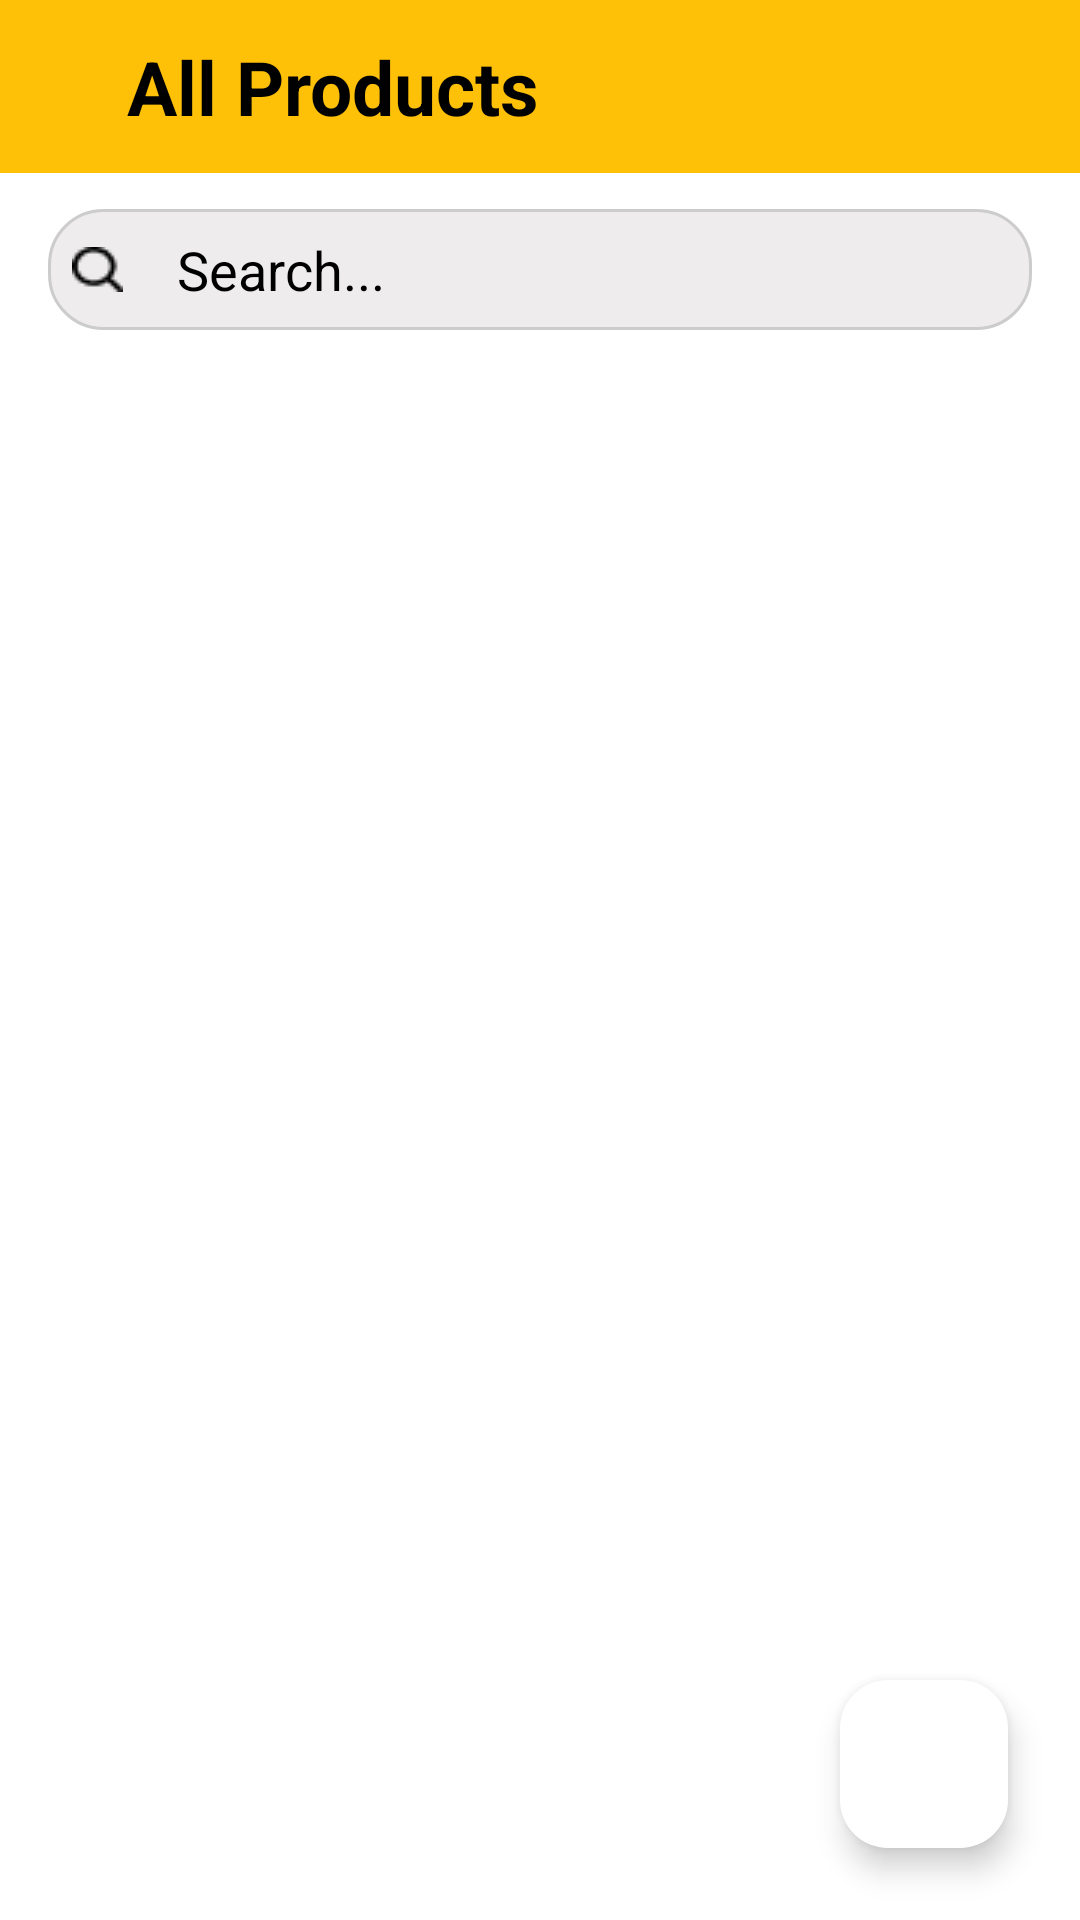

Write the Android layout XML for this screen, with the resource values it uses.
<!-- AndroidManifest.xml: application theme Theme.AdminEcommerce -->
<!-- res/layout/fragment_product.xml -->
<?xml version="1.0" encoding="utf-8"?>
<androidx.constraintlayout.widget.ConstraintLayout xmlns:android="http://schemas.android.com/apk/res/android"
    xmlns:app="http://schemas.android.com/apk/res-auto"
    xmlns:tools="http://schemas.android.com/tools"
    android:layout_width="match_parent"
    android:background="@color/white"
    android:layout_height="match_parent"
    tools:context=".fragments.ProductFragment">

    <LinearLayout
        android:layout_width="match_parent"
        android:layout_height="match_parent"
        android:orientation="vertical"
        >
        
        <LinearLayout
            android:id="@+id/toolbar"
            android:background="#FFC107"
            android:layout_width="match_parent"
            android:layout_height="wrap_content"
            android:orientation="horizontal"
            android:paddingVertical="12dp"
            android:paddingHorizontal="10dp"
            android:gravity="center_vertical"
            android:weightSum="5"
            app:layout_constraintStart_toStartOf="parent"
            app:layout_constraintEnd_toEndOf="parent"
            app:layout_constraintTop_toTopOf="parent">



            <ImageView
                android:id="@+id/gobackBtn"
                android:layout_width="wrap_content"
                android:layout_height="match_parent"
                app:tint="@color/black"
                android:layout_weight="0.3"
                android:contentDescription="Menu"
                />

            <TextView
                android:id="@+id/toolbar_title"
                android:layout_width="0dp"
                android:layout_height="wrap_content"
                android:layout_weight="4.28"
                android:text="All Products"
                android:textStyle="bold"
                android:textColor="@color/black"
                android:textSize="25sp"
                android:paddingStart="12dp"
                android:gravity="start" />





        </LinearLayout>

        
        <EditText
            android:id="@+id/search_bar"
            android:layout_width="match_parent"
            android:layout_height="wrap_content"
            android:layout_marginHorizontal="16dp"
            android:layout_marginVertical="12dp"
            android:background="@drawable/search_bar_background"
            android:drawableStart="@drawable/ic_search"
            android:drawablePadding="18dp"
            android:drawableTint="@color/black"
            android:hint="Search..."
            android:textColorHint="@color/black"
            android:padding="8dp"
            app:layout_constraintEnd_toEndOf="parent"
            app:layout_constraintStart_toStartOf="parent"
            app:layout_constraintTop_toBottomOf="@id/toolbar" />

        <androidx.constraintlayout.widget.ConstraintLayout
            android:layout_width="match_parent"
            android:layout_height="match_parent">

            <androidx.recyclerview.widget.RecyclerView
                android:id="@+id/productRecyclerView"
                android:layout_width="match_parent"
                android:layout_height="match_parent"
                android:paddingTop="12dp"
                app:layout_constraintStart_toStartOf="parent"
                app:layout_constraintEnd_toEndOf="parent"
                app:layout_constraintBottom_toBottomOf="parent"
                tools:listitem="@layout/item_product"
                />

            <com.google.android.material.floatingactionbutton.FloatingActionButton
                android:id="@+id/floatingActionButton"
                android:layout_width="wrap_content"
                android:layout_height="wrap_content"
                android:layout_marginEnd="24dp"
                android:layout_marginBottom="24dp"
                android:clickable="true"
                android:src="@drawable/ic_add"
                app:tint="@color/blue"
                android:backgroundTint="@color/white"
                app:layout_constraintBottom_toBottomOf="parent"
                app:layout_constraintEnd_toEndOf="parent"
                />

        </androidx.constraintlayout.widget.ConstraintLayout>

    </LinearLayout>






</androidx.constraintlayout.widget.ConstraintLayout>
<!-- res/layout/item_product.xml (included above) -->
<?xml version="1.0" encoding="utf-8"?>
<androidx.constraintlayout.widget.ConstraintLayout xmlns:android="http://schemas.android.com/apk/res/android"
    xmlns:app="http://schemas.android.com/apk/res-auto"
    xmlns:tools="http://schemas.android.com/tools"
    android:layout_width="match_parent"
    android:layout_height="wrap_content"
    android:background="@drawable/background_card"
    android:layout_margin="5dp"
    android:padding="16dp">

    <ImageView
        android:id="@+id/product_image"
        android:layout_width="100dp"
        android:layout_height="100dp"
        android:scaleType="centerCrop"
        app:layout_constraintBottom_toBottomOf="parent"
        app:layout_constraintStart_toStartOf="parent"
        app:layout_constraintTop_toTopOf="parent"
        tools:srcCompat="@tools:sample/avatars" />

    <TextView
        android:id="@+id/product_name"
        android:layout_width="0dp"
        android:layout_marginStart="12dp"
        android:layout_height="wrap_content"
        android:text="Product Name"
        android:maxLines="2"
        android:textSize="16sp"
        android:textStyle="bold"
        app:layout_constraintStart_toEndOf="@id/product_image"
        app:layout_constraintTop_toTopOf="parent"
        app:layout_constraintWidth_percent="0.6" />

    <TextView
        android:id="@+id/product_price"
        android:layout_width="0dp"
        android:layout_marginStart="12dp"
        android:layout_height="wrap_content"
        android:text="₹0"
        android:textSize="14sp"
        app:layout_constraintStart_toEndOf="@id/product_image"
        app:layout_constraintTop_toBottomOf="@id/product_name"

        app:layout_constraintWidth_percent="0.6" />

    <LinearLayout
        android:id="@+id/ll"
        android:layout_width="match_parent"
        android:layout_height="wrap_content"
        android:gravity="end"
        app:layout_constraintBottom_toBottomOf="parent"
        app:layout_constraintEnd_toEndOf="parent">

        <ImageButton
            android:id="@+id/edit_product_btn"
            android:layout_width="70dp"
            android:layout_height="60dp"
            android:background="?attr/selectableItemBackgroundBorderless"
            android:src="@drawable/ic_edit"
            app:layout_constraintBottom_toBottomOf="parent"
            app:layout_constraintEnd_toEndOf="parent"
            app:tint="@color/green" />

        <ImageButton
            android:id="@+id/delete_product_btn"
            android:layout_width="70dp"
            android:layout_height="60dp"
            android:background="?attr/selectableItemBackgroundBorderless"
            android:src="@drawable/ic_delete"
            app:layout_constraintBottom_toBottomOf="parent"
            app:layout_constraintEnd_toStartOf="@id/edit_product_btn"
            app:tint="@color/red" />


    </LinearLayout>


</androidx.constraintlayout.widget.ConstraintLayout>
<!-- resources referenced by this layout -->
<resources>
  <color name="black">#FF000000</color>
  <color name="blue">#1266F8</color>
  <color name="green">#008B13</color>
  <color name="red">#F30518</color>
  <color name="white">#FFFFFFFF</color>
  <!-- drawable background_card (drawable) -->
  <?xml version="1.0" encoding="utf-8"?>
  <shape xmlns:android="http://schemas.android.com/apk/res/android">
      <solid android:color="@android:color/white" />
      <corners android:radius="8dp" />
      <stroke
          android:width="1dp"
          android:color="#DDDDDD" />
      <padding
          android:left="8dp"
          android:top="8dp"
          android:right="8dp"
          android:bottom="8dp" />
  </shape>
  <!-- drawable ic_search: png bitmap (drawable, 471 bytes) -->
  <!-- drawable search_bar_background (drawable) -->
  <?xml version="1.0" encoding="utf-8"?>
  <shape xmlns:android="http://schemas.android.com/apk/res/android">
      <solid android:color="#EEECEC" /> 
      <corners android:radius="18dp" /> 
      <stroke
          android:width="1dp"
          android:color="#CCCCCC" /> 
  </shape>
  <style name="Theme.AdminEcommerce" parent="Base.Theme.AdminEcommerce" />
  <style name="Base.Theme.AdminEcommerce" parent="Theme.Material3.DayNight.NoActionBar">
          
          
      </style>
</resources>
